4-way image classification set "cnn_board" from GitHub (DustinCarrion/TicTacToeAgent); label vocabulary: board, no board 1, no board 2, no board 3.

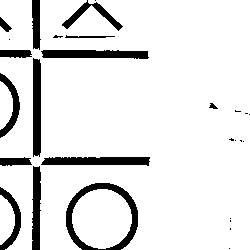
Label: no board 1

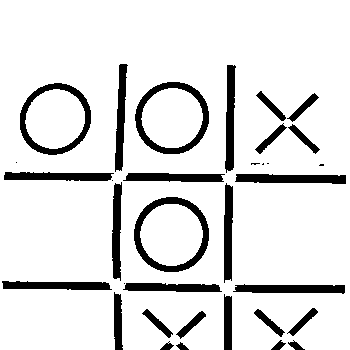
Label: no board 3

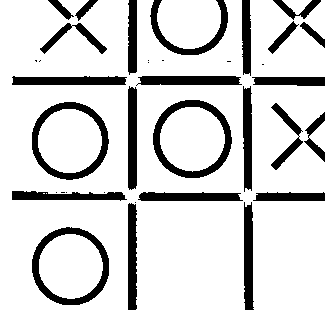
Label: no board 1

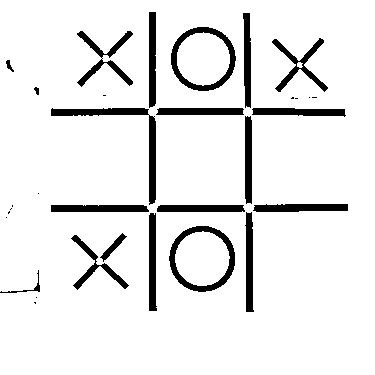
Label: board

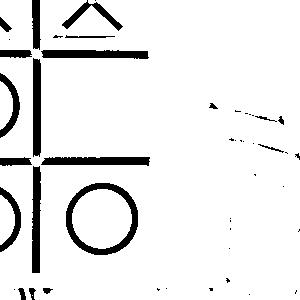
Label: no board 2

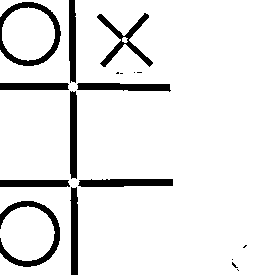
Label: no board 3
